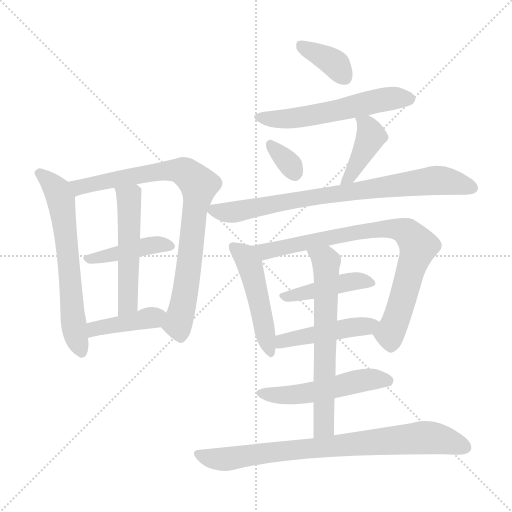
t = 0.00 s
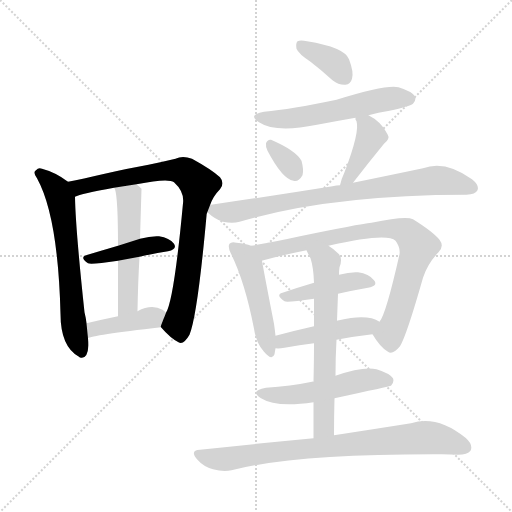
t = 2.38 s
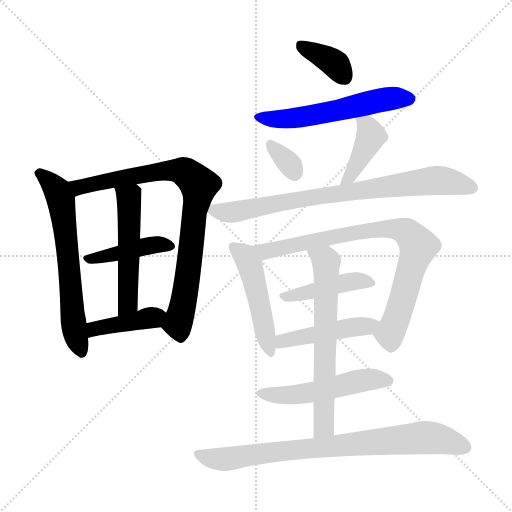
t = 4.76 s
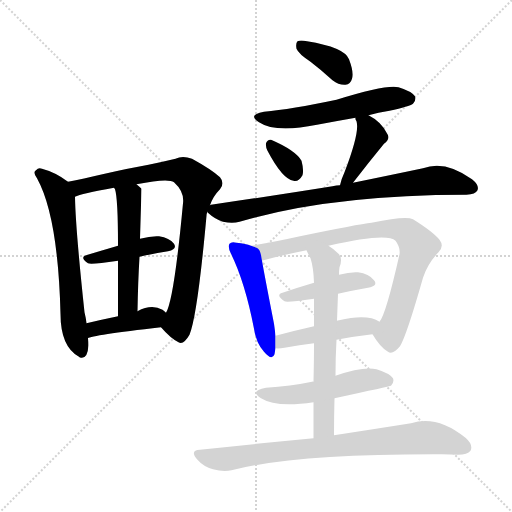
t = 7.14 s
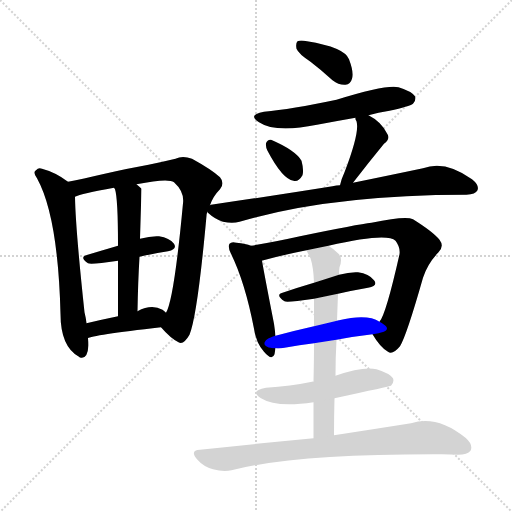
t = 9.52 s
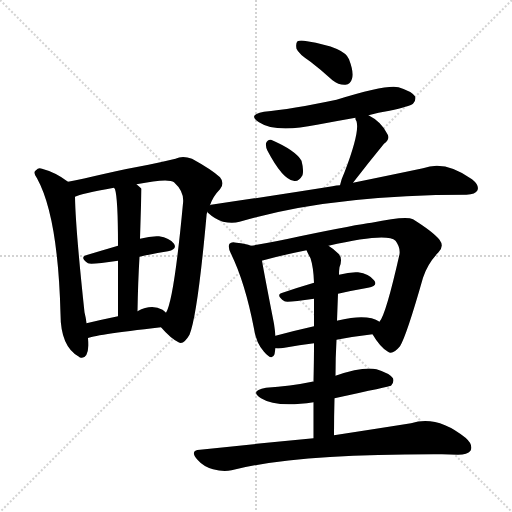
t = 11.90 s

The animated SVG that drew these frames (rendered in a browser with its animation timeline set to each time). Animation: 17 CSS @keyframes rules; one cycle of 11.90 s.

<svg version="1.1" viewBox="0 0 1024 1024" xmlns="http://www.w3.org/2000/svg">
  <g stroke="lightgray" stroke-dasharray="1,1" stroke-width="1" transform="scale(4, 4)">
    <line x1="0" y1="0" x2="256" y2="256"></line>
    <line x1="256" y1="0" x2="0" y2="256"></line>
    <line x1="128" y1="0" x2="128" y2="256"></line>
    <line x1="0" y1="128" x2="256" y2="128"></line>
  </g>
<g transform="scale(1, -1) translate(0, -900)">
   <style type="text/css">
    @keyframes keyframes0 {
      from {
       stroke: blue;
       stroke-dashoffset: 637;
       stroke-width: 128;
       }
       67% {
       animation-timing-function: step-end;
       stroke: blue;
       stroke-dashoffset: 0;
       stroke-width: 128;
       }
       to {
       stroke: black;
       stroke-width: 1024;
       }
       }
       #make-me-a-hanzi-animation-0 {
         animation: keyframes0 0.768392s both;
         animation-delay: 0.000000s;
         animation-timing-function: linear;
       }
    @keyframes keyframes1 {
      from {
       stroke: blue;
       stroke-dashoffset: 826;
       stroke-width: 128;
       }
       73% {
       animation-timing-function: step-end;
       stroke: blue;
       stroke-dashoffset: 0;
       stroke-width: 128;
       }
       to {
       stroke: black;
       stroke-width: 1024;
       }
       }
       #make-me-a-hanzi-animation-1 {
         animation: keyframes1 0.922201s both;
         animation-delay: 0.768392s;
         animation-timing-function: linear;
       }
    @keyframes keyframes2 {
      from {
       stroke: blue;
       stroke-dashoffset: 423;
       stroke-width: 128;
       }
       58% {
       animation-timing-function: step-end;
       stroke: blue;
       stroke-dashoffset: 0;
       stroke-width: 128;
       }
       to {
       stroke: black;
       stroke-width: 1024;
       }
       }
       #make-me-a-hanzi-animation-2 {
         animation: keyframes2 0.594238s both;
         animation-delay: 1.690592s;
         animation-timing-function: linear;
       }
    @keyframes keyframes3 {
      from {
       stroke: blue;
       stroke-dashoffset: 515;
       stroke-width: 128;
       }
       63% {
       animation-timing-function: step-end;
       stroke: blue;
       stroke-dashoffset: 0;
       stroke-width: 128;
       }
       to {
       stroke: black;
       stroke-width: 1024;
       }
       }
       #make-me-a-hanzi-animation-3 {
         animation: keyframes3 0.669108s both;
         animation-delay: 2.284831s;
         animation-timing-function: linear;
       }
    @keyframes keyframes4 {
      from {
       stroke: blue;
       stroke-dashoffset: 406;
       stroke-width: 128;
       }
       57% {
       animation-timing-function: step-end;
       stroke: blue;
       stroke-dashoffset: 0;
       stroke-width: 128;
       }
       to {
       stroke: black;
       stroke-width: 1024;
       }
       }
       #make-me-a-hanzi-animation-4 {
         animation: keyframes4 0.580404s both;
         animation-delay: 2.953939s;
         animation-timing-function: linear;
       }
    @keyframes keyframes5 {
      from {
       stroke: blue;
       stroke-dashoffset: 369;
       stroke-width: 128;
       }
       55% {
       animation-timing-function: step-end;
       stroke: blue;
       stroke-dashoffset: 0;
       stroke-width: 128;
       }
       to {
       stroke: black;
       stroke-width: 1024;
       }
       }
       #make-me-a-hanzi-animation-5 {
         animation: keyframes5 0.550293s both;
         animation-delay: 3.534342s;
         animation-timing-function: linear;
       }
    @keyframes keyframes6 {
      from {
       stroke: blue;
       stroke-dashoffset: 559;
       stroke-width: 128;
       }
       65% {
       animation-timing-function: step-end;
       stroke: blue;
       stroke-dashoffset: 0;
       stroke-width: 128;
       }
       to {
       stroke: black;
       stroke-width: 1024;
       }
       }
       #make-me-a-hanzi-animation-6 {
         animation: keyframes6 0.704915s both;
         animation-delay: 4.084635s;
         animation-timing-function: linear;
       }
    @keyframes keyframes7 {
      from {
       stroke: blue;
       stroke-dashoffset: 327;
       stroke-width: 128;
       }
       52% {
       animation-timing-function: step-end;
       stroke: blue;
       stroke-dashoffset: 0;
       stroke-width: 128;
       }
       to {
       stroke: black;
       stroke-width: 1024;
       }
       }
       #make-me-a-hanzi-animation-7 {
         animation: keyframes7 0.516113s both;
         animation-delay: 4.789551s;
         animation-timing-function: linear;
       }
    @keyframes keyframes8 {
      from {
       stroke: blue;
       stroke-dashoffset: 409;
       stroke-width: 128;
       }
       57% {
       animation-timing-function: step-end;
       stroke: blue;
       stroke-dashoffset: 0;
       stroke-width: 128;
       }
       to {
       stroke: black;
       stroke-width: 1024;
       }
       }
       #make-me-a-hanzi-animation-8 {
         animation: keyframes8 0.582845s both;
         animation-delay: 5.305664s;
         animation-timing-function: linear;
       }
    @keyframes keyframes9 {
      from {
       stroke: blue;
       stroke-dashoffset: 784;
       stroke-width: 128;
       }
       72% {
       animation-timing-function: step-end;
       stroke: blue;
       stroke-dashoffset: 0;
       stroke-width: 128;
       }
       to {
       stroke: black;
       stroke-width: 1024;
       }
       }
       #make-me-a-hanzi-animation-9 {
         animation: keyframes9 0.888021s both;
         animation-delay: 5.888509s;
         animation-timing-function: linear;
       }
    @keyframes keyframes10 {
      from {
       stroke: blue;
       stroke-dashoffset: 485;
       stroke-width: 128;
       }
       61% {
       animation-timing-function: step-end;
       stroke: blue;
       stroke-dashoffset: 0;
       stroke-width: 128;
       }
       to {
       stroke: black;
       stroke-width: 1024;
       }
       }
       #make-me-a-hanzi-animation-10 {
         animation: keyframes10 0.644694s both;
         animation-delay: 6.776530s;
         animation-timing-function: linear;
       }
    @keyframes keyframes11 {
      from {
       stroke: blue;
       stroke-dashoffset: 808;
       stroke-width: 128;
       }
       72% {
       animation-timing-function: step-end;
       stroke: blue;
       stroke-dashoffset: 0;
       stroke-width: 128;
       }
       to {
       stroke: black;
       stroke-width: 1024;
       }
       }
       #make-me-a-hanzi-animation-11 {
         animation: keyframes11 0.907552s both;
         animation-delay: 7.421224s;
         animation-timing-function: linear;
       }
    @keyframes keyframes12 {
      from {
       stroke: blue;
       stroke-dashoffset: 433;
       stroke-width: 128;
       }
       58% {
       animation-timing-function: step-end;
       stroke: blue;
       stroke-dashoffset: 0;
       stroke-width: 128;
       }
       to {
       stroke: black;
       stroke-width: 1024;
       }
       }
       #make-me-a-hanzi-animation-12 {
         animation: keyframes12 0.602376s both;
         animation-delay: 8.328776s;
         animation-timing-function: linear;
       }
    @keyframes keyframes13 {
      from {
       stroke: blue;
       stroke-dashoffset: 459;
       stroke-width: 128;
       }
       60% {
       animation-timing-function: step-end;
       stroke: blue;
       stroke-dashoffset: 0;
       stroke-width: 128;
       }
       to {
       stroke: black;
       stroke-width: 1024;
       }
       }
       #make-me-a-hanzi-animation-13 {
         animation: keyframes13 0.623535s both;
         animation-delay: 8.931152s;
         animation-timing-function: linear;
       }
    @keyframes keyframes14 {
      from {
       stroke: blue;
       stroke-dashoffset: 644;
       stroke-width: 128;
       }
       68% {
       animation-timing-function: step-end;
       stroke: blue;
       stroke-dashoffset: 0;
       stroke-width: 128;
       }
       to {
       stroke: black;
       stroke-width: 1024;
       }
       }
       #make-me-a-hanzi-animation-14 {
         animation: keyframes14 0.774089s both;
         animation-delay: 9.554688s;
         animation-timing-function: linear;
       }
    @keyframes keyframes15 {
      from {
       stroke: blue;
       stroke-dashoffset: 514;
       stroke-width: 128;
       }
       63% {
       animation-timing-function: step-end;
       stroke: blue;
       stroke-dashoffset: 0;
       stroke-width: 128;
       }
       to {
       stroke: black;
       stroke-width: 1024;
       }
       }
       #make-me-a-hanzi-animation-15 {
         animation: keyframes15 0.668294s both;
         animation-delay: 10.328776s;
         animation-timing-function: linear;
       }
    @keyframes keyframes16 {
      from {
       stroke: blue;
       stroke-dashoffset: 795;
       stroke-width: 128;
       }
       72% {
       animation-timing-function: step-end;
       stroke: blue;
       stroke-dashoffset: 0;
       stroke-width: 128;
       }
       to {
       stroke: black;
       stroke-width: 1024;
       }
       }
       #make-me-a-hanzi-animation-16 {
         animation: keyframes16 0.896973s both;
         animation-delay: 10.997070s;
         animation-timing-function: linear;
       }
</style>
<path d="M 136.0 536.5 Q 111.0 555.5 84.0 562.5 Q 77.0 565.5 72.0 559.5 Q 65.0 555.5 74.0 543.5 Q 116.0 467.5 121.0 272.5 Q 121.0 206.5 158.0 186.5 L 159.0 185.5 Q 175.0 179.5 177.0 209.5 Q 177.0 216.5 176.0 223.5 L 173.0 253.5 Q 172.0 263.5 169.0 275.5 Q 151.0 443.5 150.0 506.5 C 149.0 527.5 149.0 527.5 136.0 536.5 Z" fill="lightgray"></path> 
<path d="M 420.0 489.5 Q 426.0 507.5 440.0 521.5 Q 450.0 533.5 440.0 545.5 Q 424.0 560.5 384.0 582.5 Q 365.0 589.5 351.0 582.5 Q 326.0 576.5 297.0 570.5 Q 257.0 563.5 205.0 551.5 Q 166.0 542.5 136.0 536.5 C 107.0 530.5 121.0 497.5 150.0 506.5 Q 162.0 512.5 228.0 524.5 L 273.0 531.5 Q 337.0 544.5 348.0 535.5 Q 369.0 516.5 366.0 493.5 Q 348.0 300.5 332.0 274.5 C 321.0 246.5 321.0 246.5 322.0 245.5 Q 341.0 223.5 357.0 215.5 Q 367.0 209.5 379.0 230.5 Q 395.0 269.5 413.0 468.5 Q 413.0 472.5 415.0 476.5 L 420.0 489.5 Z" fill="lightgray"></path> 
<path d="M 279.0 386.5 Q 309.0 393.5 336.0 397.5 Q 355.0 401.5 348.0 412.5 Q 339.0 424.5 318.0 427.5 Q 302.0 428.5 280.0 422.5 L 236.0 408.5 Q 202.0 398.5 172.0 389.5 Q 159.0 385.5 176.0 373.5 Q 182.0 370.5 236.0 378.5 L 279.0 386.5 Z" fill="lightgray"></path> 
<path d="M 275.0 277.5 Q 276.0 335.5 279.0 386.5 L 280.0 422.5 Q 283.0 521.5 283.0 522.5 Q 279.0 526.5 273.0 531.5 C 250.0 551.5 217.0 552.5 228.0 524.5 Q 229.0 523.5 230.0 521.5 Q 236.0 503.5 236.0 408.5 L 236.0 378.5 Q 236.0 333.5 236.0 267.5 C 236.0 237.5 274.0 247.5 275.0 277.5 Z" fill="lightgray"></path> 
<path d="M 176.0 223.5 Q 182.0 229.5 322.0 245.5 C 352.0 248.5 354.0 254.5 332.0 274.5 Q 329.0 277.5 325.0 280.5 Q 303.0 292.5 275.0 277.5 L 236.0 267.5 Q 202.0 260.5 173.0 253.5 C 144.0 246.5 148.0 212.5 176.0 223.5 Z" fill="lightgray"></path> 
<path d="M 621.0 776.5 Q 642.0 760.5 665.0 739.5 Q 678.0 729.5 691.0 730.5 Q 701.0 731.5 704.0 742.5 Q 708.0 755.5 698.0 781.5 Q 689.0 805.5 614.0 817.5 Q 601.0 820.5 595.0 817.5 Q 591.0 813.5 593.0 802.5 Q 597.0 792.5 621.0 776.5 Z" fill="lightgray"></path> 
<path d="M 737.0 669.5 Q 756.0 675.5 779.0 678.5 Q 819.0 687.5 826.0 692.5 Q 833.0 699.5 830.0 707.5 Q 823.0 717.5 797.0 725.5 Q 773.0 731.5 673.0 700.5 Q 582.0 681.5 528.0 676.5 Q 494.0 670.5 518.0 655.5 Q 551.0 633.5 634.0 650.5 Q 671.0 657.5 711.0 664.5 L 737.0 669.5 Z" fill="lightgray"></path> 
<path d="M 535.0 598.5 Q 565.0 541.5 587.0 538.5 Q 597.0 535.5 605.0 549.5 Q 608.0 559.5 603.0 578.5 Q 591.0 599.5 542.0 620.5 Q 535.0 621.5 532.0 613.5 Q 531.0 606.5 535.0 598.5 Z" fill="lightgray"></path> 
<path d="M 706.0 534.5 Q 736.0 573.5 768.0 612.5 Q 781.0 622.5 775.0 631.5 Q 763.0 656.5 737.0 669.5 C 711.0 683.5 708.0 685.5 711.0 664.5 Q 710.0 661.5 713.0 657.5 Q 720.0 636.5 689.0 555.5 Q 682.0 540.5 680.0 529.5 C 673.0 500.5 688.0 510.5 706.0 534.5 Z" fill="lightgray"></path> 
<path d="M 680.0 529.5 Q 673.0 529.5 665.0 527.5 Q 553.0 509.5 422.0 490.5 Q 421.0 490.5 420.0 489.5 C 404.0 486.5 404.0 486.5 415.0 476.5 Q 415.0 475.5 417.0 473.5 Q 430.0 461.5 446.0 456.5 Q 465.0 452.5 479.0 456.5 Q 662.0 510.5 933.0 510.5 Q 951.0 511.5 955.0 519.5 Q 959.0 529.5 944.0 541.5 Q 890.0 580.5 846.0 563.5 Q 789.0 551.5 706.0 534.5 L 680.0 529.5 Z" fill="lightgray"></path> 
<path d="M 502.0 408.5 Q 492.0 412.5 473.0 414.5 Q 463.0 417.5 459.0 412.5 Q 455.0 406.5 462.0 392.5 Q 490.0 335.5 508.0 242.5 Q 512.0 214.5 528.0 196.5 Q 544.0 177.5 549.0 191.5 Q 550.0 197.5 551.0 203.5 L 551.0 228.5 Q 550.0 238.5 548.0 252.5 Q 529.0 349.5 524.0 378.5 C 520.0 402.5 520.0 402.5 502.0 408.5 Z" fill="lightgray"></path> 
<path d="M 745.0 231.5 Q 761.0 204.5 776.0 196.5 Q 785.0 189.5 800.0 207.5 Q 813.0 228.5 846.0 344.5 Q 855.0 372.5 877.0 395.5 Q 889.0 407.5 879.0 420.5 Q 866.0 436.5 826.0 461.5 Q 811.0 468.5 743.0 454.5 Q 716.0 451.5 600.0 427.5 Q 546.0 415.5 502.0 408.5 C 472.0 403.5 495.0 370.5 524.0 378.5 Q 524.0 379.5 527.0 379.5 Q 563.0 389.5 613.0 399.5 L 657.0 408.5 Q 774.0 435.5 791.0 418.5 Q 801.0 405.5 799.0 391.5 Q 772.0 271.5 759.0 256.5 C 746.0 230.5 744.0 232.5 745.0 231.5 Z" fill="lightgray"></path> 
<path d="M 676.0 312.5 Q 707.0 319.5 736.0 324.5 Q 757.0 328.5 748.0 339.5 Q 738.0 352.5 716.0 355.5 Q 700.0 356.5 678.0 350.5 L 628.0 334.5 Q 594.0 324.5 565.0 314.5 Q 550.0 310.5 569.0 297.5 Q 573.0 294.5 628.0 302.5 L 676.0 312.5 Z" fill="lightgray"></path> 
<path d="M 673.0 220.5 Q 710.0 227.5 745.0 231.5 C 775.0 235.5 785.0 242.5 759.0 256.5 Q 735.0 272.5 678.0 259.5 Q 675.0 259.5 674.0 258.5 L 628.0 247.5 Q 588.0 238.5 551.0 228.5 C 522.0 220.5 521.0 204.5 551.0 203.5 Q 558.0 202.5 569.0 204.5 Q 599.0 210.5 628.0 213.5 L 673.0 220.5 Z" fill="lightgray"></path> 
<path d="M 668.0 29.5 Q 668.0 68.5 669.0 103.5 L 671.0 148.5 Q 671.0 185.5 673.0 220.5 L 674.0 258.5 Q 675.0 286.5 676.0 312.5 L 678.0 350.5 Q 678.0 359.5 679.0 365.5 Q 686.0 383.5 677.0 392.5 Q 667.0 402.5 657.0 408.5 C 632.0 425.5 600.0 426.5 613.0 399.5 Q 616.0 392.5 621.0 383.5 Q 627.0 365.5 628.0 334.5 L 628.0 302.5 Q 628.0 281.5 628.0 247.5 L 628.0 213.5 Q 628.0 180.5 627.0 136.5 L 627.0 95.5 Q 627.0 62.5 627.0 23.5 C 627.0 -6.5 668.0 -0.5 668.0 29.5 Z" fill="lightgray"></path> 
<path d="M 669.0 103.5 Q 780.0 127.5 782.0 128.5 Q 789.0 135.5 786.0 143.5 Q 779.0 153.5 753.0 161.5 Q 726.0 167.5 671.0 148.5 L 627.0 136.5 Q 626.0 137.5 624.0 136.5 Q 581.0 127.5 532.0 124.5 Q 498.0 118.5 522.0 103.5 Q 552.0 84.5 627.0 95.5 L 669.0 103.5 Z" fill="lightgray"></path> 
<path d="M 627.0 23.5 Q 521.0 13.5 400.0 0.5 Q 379.0 -0.5 394.0 -18.5 Q 407.0 -33.5 426.0 -38.5 Q 447.0 -44.5 463.0 -40.5 Q 590.0 -7.5 884.0 -8.5 Q 900.0 -8.5 916.0 -9.5 Q 935.0 -9.5 941.0 -1.5 Q 947.0 10.5 931.0 24.5 Q 874.0 70.5 822.0 53.5 Q 759.0 43.5 668.0 29.5 L 627.0 23.5 Z" fill="lightgray"></path> 
      <clipPath id="make-me-a-hanzi-clip-0">
      <path d="M 136.0 536.5 Q 111.0 555.5 84.0 562.5 Q 77.0 565.5 72.0 559.5 Q 65.0 555.5 74.0 543.5 Q 116.0 467.5 121.0 272.5 Q 121.0 206.5 158.0 186.5 L 159.0 185.5 Q 175.0 179.5 177.0 209.5 Q 177.0 216.5 176.0 223.5 L 173.0 253.5 Q 172.0 263.5 169.0 275.5 Q 151.0 443.5 150.0 506.5 C 149.0 527.5 149.0 527.5 136.0 536.5 Z" fill="lightgray"></path>
      </clipPath>
      <path clip-path="url(#make-me-a-hanzi-clip-0)" d="M 79.0 552.5 L 106.0 528.5 L 122.0 500.5 L 145.0 263.5 L 164.0 191.5 " fill="none" id="make-me-a-hanzi-animation-0" stroke-dasharray="509 1018" stroke-linecap="round"></path>

      <clipPath id="make-me-a-hanzi-clip-1">
      <path d="M 420.0 489.5 Q 426.0 507.5 440.0 521.5 Q 450.0 533.5 440.0 545.5 Q 424.0 560.5 384.0 582.5 Q 365.0 589.5 351.0 582.5 Q 326.0 576.5 297.0 570.5 Q 257.0 563.5 205.0 551.5 Q 166.0 542.5 136.0 536.5 C 107.0 530.5 121.0 497.5 150.0 506.5 Q 162.0 512.5 228.0 524.5 L 273.0 531.5 Q 337.0 544.5 348.0 535.5 Q 369.0 516.5 366.0 493.5 Q 348.0 300.5 332.0 274.5 C 321.0 246.5 321.0 246.5 322.0 245.5 Q 341.0 223.5 357.0 215.5 Q 367.0 209.5 379.0 230.5 Q 395.0 269.5 413.0 468.5 Q 413.0 472.5 415.0 476.5 L 420.0 489.5 Z" fill="lightgray"></path>
      </clipPath>
      <path clip-path="url(#make-me-a-hanzi-clip-1)" d="M 143.0 533.5 L 166.0 526.5 L 293.0 553.5 L 350.0 559.5 L 371.0 555.5 L 397.0 529.5 L 372.0 320.5 L 355.0 252.5 L 361.0 233.5 " fill="none" id="make-me-a-hanzi-animation-1" stroke-dasharray="698 1396" stroke-linecap="round"></path>

      <clipPath id="make-me-a-hanzi-clip-2">
      <path d="M 279.0 386.5 Q 309.0 393.5 336.0 397.5 Q 355.0 401.5 348.0 412.5 Q 339.0 424.5 318.0 427.5 Q 302.0 428.5 280.0 422.5 L 236.0 408.5 Q 202.0 398.5 172.0 389.5 Q 159.0 385.5 176.0 373.5 Q 182.0 370.5 236.0 378.5 L 279.0 386.5 Z" fill="lightgray"></path>
      </clipPath>
      <path clip-path="url(#make-me-a-hanzi-clip-2)" d="M 175.0 381.5 L 303.0 409.5 L 339.0 407.5 " fill="none" id="make-me-a-hanzi-animation-2" stroke-dasharray="295 590" stroke-linecap="round"></path>

      <clipPath id="make-me-a-hanzi-clip-3">
      <path d="M 275.0 277.5 Q 276.0 335.5 279.0 386.5 L 280.0 422.5 Q 283.0 521.5 283.0 522.5 Q 279.0 526.5 273.0 531.5 C 250.0 551.5 217.0 552.5 228.0 524.5 Q 229.0 523.5 230.0 521.5 Q 236.0 503.5 236.0 408.5 L 236.0 378.5 Q 236.0 333.5 236.0 267.5 C 236.0 237.5 274.0 247.5 275.0 277.5 Z" fill="lightgray"></path>
      </clipPath>
      <path clip-path="url(#make-me-a-hanzi-clip-3)" d="M 238.0 520.5 L 258.0 504.5 L 260.0 436.5 L 257.0 302.5 L 252.0 286.5 L 241.0 276.5 " fill="none" id="make-me-a-hanzi-animation-3" stroke-dasharray="387 774" stroke-linecap="round"></path>

      <clipPath id="make-me-a-hanzi-clip-4">
      <path d="M 176.0 223.5 Q 182.0 229.5 322.0 245.5 C 352.0 248.5 354.0 254.5 332.0 274.5 Q 329.0 277.5 325.0 280.5 Q 303.0 292.5 275.0 277.5 L 236.0 267.5 Q 202.0 260.5 173.0 253.5 C 144.0 246.5 148.0 212.5 176.0 223.5 Z" fill="lightgray"></path>
      </clipPath>
      <path clip-path="url(#make-me-a-hanzi-clip-4)" d="M 179.0 232.5 L 189.0 242.5 L 322.0 269.5 " fill="none" id="make-me-a-hanzi-animation-4" stroke-dasharray="278 556" stroke-linecap="round"></path>

      <clipPath id="make-me-a-hanzi-clip-5">
      <path d="M 621.0 776.5 Q 642.0 760.5 665.0 739.5 Q 678.0 729.5 691.0 730.5 Q 701.0 731.5 704.0 742.5 Q 708.0 755.5 698.0 781.5 Q 689.0 805.5 614.0 817.5 Q 601.0 820.5 595.0 817.5 Q 591.0 813.5 593.0 802.5 Q 597.0 792.5 621.0 776.5 Z" fill="lightgray"></path>
      </clipPath>
      <path clip-path="url(#make-me-a-hanzi-clip-5)" d="M 601.0 809.5 L 666.0 775.5 L 690.0 744.5 " fill="none" id="make-me-a-hanzi-animation-5" stroke-dasharray="241 482" stroke-linecap="round"></path>

      <clipPath id="make-me-a-hanzi-clip-6">
      <path d="M 737.0 669.5 Q 756.0 675.5 779.0 678.5 Q 819.0 687.5 826.0 692.5 Q 833.0 699.5 830.0 707.5 Q 823.0 717.5 797.0 725.5 Q 773.0 731.5 673.0 700.5 Q 582.0 681.5 528.0 676.5 Q 494.0 670.5 518.0 655.5 Q 551.0 633.5 634.0 650.5 Q 671.0 657.5 711.0 664.5 L 737.0 669.5 Z" fill="lightgray"></path>
      </clipPath>
      <path clip-path="url(#make-me-a-hanzi-clip-6)" d="M 520.0 667.5 L 571.0 661.5 L 777.0 702.5 L 819.0 702.5 " fill="none" id="make-me-a-hanzi-animation-6" stroke-dasharray="431 862" stroke-linecap="round"></path>

      <clipPath id="make-me-a-hanzi-clip-7">
      <path d="M 535.0 598.5 Q 565.0 541.5 587.0 538.5 Q 597.0 535.5 605.0 549.5 Q 608.0 559.5 603.0 578.5 Q 591.0 599.5 542.0 620.5 Q 535.0 621.5 532.0 613.5 Q 531.0 606.5 535.0 598.5 Z" fill="lightgray"></path>
      </clipPath>
      <path clip-path="url(#make-me-a-hanzi-clip-7)" d="M 543.0 607.5 L 590.0 554.5 " fill="none" id="make-me-a-hanzi-animation-7" stroke-dasharray="199 398" stroke-linecap="round"></path>

      <clipPath id="make-me-a-hanzi-clip-8">
      <path d="M 706.0 534.5 Q 736.0 573.5 768.0 612.5 Q 781.0 622.5 775.0 631.5 Q 763.0 656.5 737.0 669.5 C 711.0 683.5 708.0 685.5 711.0 664.5 Q 710.0 661.5 713.0 657.5 Q 720.0 636.5 689.0 555.5 Q 682.0 540.5 680.0 529.5 C 673.0 500.5 688.0 510.5 706.0 534.5 Z" fill="lightgray"></path>
      </clipPath>
      <path clip-path="url(#make-me-a-hanzi-clip-8)" d="M 718.0 662.5 L 734.0 650.5 L 741.0 625.5 L 701.0 547.5 L 686.0 534.5 " fill="none" id="make-me-a-hanzi-animation-8" stroke-dasharray="281 562" stroke-linecap="round"></path>

      <clipPath id="make-me-a-hanzi-clip-9">
      <path d="M 680.0 529.5 Q 673.0 529.5 665.0 527.5 Q 553.0 509.5 422.0 490.5 Q 421.0 490.5 420.0 489.5 C 404.0 486.5 404.0 486.5 415.0 476.5 Q 415.0 475.5 417.0 473.5 Q 430.0 461.5 446.0 456.5 Q 465.0 452.5 479.0 456.5 Q 662.0 510.5 933.0 510.5 Q 951.0 511.5 955.0 519.5 Q 959.0 529.5 944.0 541.5 Q 890.0 580.5 846.0 563.5 Q 789.0 551.5 706.0 534.5 L 680.0 529.5 Z" fill="lightgray"></path>
      </clipPath>
      <path clip-path="url(#make-me-a-hanzi-clip-9)" d="M 424.0 480.5 L 464.0 475.5 L 660.0 511.5 L 860.0 538.5 L 898.0 537.5 L 945.0 524.5 " fill="none" id="make-me-a-hanzi-animation-9" stroke-dasharray="656 1312" stroke-linecap="round"></path>

      <clipPath id="make-me-a-hanzi-clip-10">
      <path d="M 502.0 408.5 Q 492.0 412.5 473.0 414.5 Q 463.0 417.5 459.0 412.5 Q 455.0 406.5 462.0 392.5 Q 490.0 335.5 508.0 242.5 Q 512.0 214.5 528.0 196.5 Q 544.0 177.5 549.0 191.5 Q 550.0 197.5 551.0 203.5 L 551.0 228.5 Q 550.0 238.5 548.0 252.5 Q 529.0 349.5 524.0 378.5 C 520.0 402.5 520.0 402.5 502.0 408.5 Z" fill="lightgray"></path>
      </clipPath>
      <path clip-path="url(#make-me-a-hanzi-clip-10)" d="M 467.0 407.5 L 489.0 389.5 L 500.0 369.5 L 539.0 196.5 " fill="none" id="make-me-a-hanzi-animation-10" stroke-dasharray="357 714" stroke-linecap="round"></path>

      <clipPath id="make-me-a-hanzi-clip-11">
      <path d="M 745.0 231.5 Q 761.0 204.5 776.0 196.5 Q 785.0 189.5 800.0 207.5 Q 813.0 228.5 846.0 344.5 Q 855.0 372.5 877.0 395.5 Q 889.0 407.5 879.0 420.5 Q 866.0 436.5 826.0 461.5 Q 811.0 468.5 743.0 454.5 Q 716.0 451.5 600.0 427.5 Q 546.0 415.5 502.0 408.5 C 472.0 403.5 495.0 370.5 524.0 378.5 Q 524.0 379.5 527.0 379.5 Q 563.0 389.5 613.0 399.5 L 657.0 408.5 Q 774.0 435.5 791.0 418.5 Q 801.0 405.5 799.0 391.5 Q 772.0 271.5 759.0 256.5 C 746.0 230.5 744.0 232.5 745.0 231.5 Z" fill="lightgray"></path>
      </clipPath>
      <path clip-path="url(#make-me-a-hanzi-clip-11)" d="M 509.0 405.5 L 531.0 396.5 L 756.0 442.5 L 792.0 442.5 L 818.0 432.5 L 837.0 407.5 L 780.0 233.5 L 783.0 213.5 " fill="none" id="make-me-a-hanzi-animation-11" stroke-dasharray="680 1360" stroke-linecap="round"></path>

      <clipPath id="make-me-a-hanzi-clip-12">
      <path d="M 676.0 312.5 Q 707.0 319.5 736.0 324.5 Q 757.0 328.5 748.0 339.5 Q 738.0 352.5 716.0 355.5 Q 700.0 356.5 678.0 350.5 L 628.0 334.5 Q 594.0 324.5 565.0 314.5 Q 550.0 310.5 569.0 297.5 Q 573.0 294.5 628.0 302.5 L 676.0 312.5 Z" fill="lightgray"></path>
      </clipPath>
      <path clip-path="url(#make-me-a-hanzi-clip-12)" d="M 567.0 305.5 L 701.0 336.5 L 740.0 333.5 " fill="none" id="make-me-a-hanzi-animation-12" stroke-dasharray="305 610" stroke-linecap="round"></path>

      <clipPath id="make-me-a-hanzi-clip-13">
      <path d="M 673.0 220.5 Q 710.0 227.5 745.0 231.5 C 775.0 235.5 785.0 242.5 759.0 256.5 Q 735.0 272.5 678.0 259.5 Q 675.0 259.5 674.0 258.5 L 628.0 247.5 Q 588.0 238.5 551.0 228.5 C 522.0 220.5 521.0 204.5 551.0 203.5 Q 558.0 202.5 569.0 204.5 Q 599.0 210.5 628.0 213.5 L 673.0 220.5 Z" fill="lightgray"></path>
      </clipPath>
      <path clip-path="url(#make-me-a-hanzi-clip-13)" d="M 555.0 209.5 L 565.0 218.5 L 751.0 252.5 " fill="none" id="make-me-a-hanzi-animation-13" stroke-dasharray="331 662" stroke-linecap="round"></path>

      <clipPath id="make-me-a-hanzi-clip-14">
      <path d="M 668.0 29.5 Q 668.0 68.5 669.0 103.5 L 671.0 148.5 Q 671.0 185.5 673.0 220.5 L 674.0 258.5 Q 675.0 286.5 676.0 312.5 L 678.0 350.5 Q 678.0 359.5 679.0 365.5 Q 686.0 383.5 677.0 392.5 Q 667.0 402.5 657.0 408.5 C 632.0 425.5 600.0 426.5 613.0 399.5 Q 616.0 392.5 621.0 383.5 Q 627.0 365.5 628.0 334.5 L 628.0 302.5 Q 628.0 281.5 628.0 247.5 L 628.0 213.5 Q 628.0 180.5 627.0 136.5 L 627.0 95.5 Q 627.0 62.5 627.0 23.5 C 627.0 -6.5 668.0 -0.5 668.0 29.5 Z" fill="lightgray"></path>
      </clipPath>
      <path clip-path="url(#make-me-a-hanzi-clip-14)" d="M 621.0 398.5 L 651.0 379.5 L 652.0 372.5 L 648.0 52.5 L 633.0 31.5 " fill="none" id="make-me-a-hanzi-animation-14" stroke-dasharray="516 1032" stroke-linecap="round"></path>

      <clipPath id="make-me-a-hanzi-clip-15">
      <path d="M 669.0 103.5 Q 780.0 127.5 782.0 128.5 Q 789.0 135.5 786.0 143.5 Q 779.0 153.5 753.0 161.5 Q 726.0 167.5 671.0 148.5 L 627.0 136.5 Q 626.0 137.5 624.0 136.5 Q 581.0 127.5 532.0 124.5 Q 498.0 118.5 522.0 103.5 Q 552.0 84.5 627.0 95.5 L 669.0 103.5 Z" fill="lightgray"></path>
      </clipPath>
      <path clip-path="url(#make-me-a-hanzi-clip-15)" d="M 524.0 115.5 L 565.0 108.5 L 596.0 110.5 L 728.0 139.5 L 778.0 137.5 " fill="none" id="make-me-a-hanzi-animation-15" stroke-dasharray="386 772" stroke-linecap="round"></path>

      <clipPath id="make-me-a-hanzi-clip-16">
      <path d="M 627.0 23.5 Q 521.0 13.5 400.0 0.5 Q 379.0 -0.5 394.0 -18.5 Q 407.0 -33.5 426.0 -38.5 Q 447.0 -44.5 463.0 -40.5 Q 590.0 -7.5 884.0 -8.5 Q 900.0 -8.5 916.0 -9.5 Q 935.0 -9.5 941.0 -1.5 Q 947.0 10.5 931.0 24.5 Q 874.0 70.5 822.0 53.5 Q 759.0 43.5 668.0 29.5 L 627.0 23.5 Z" fill="lightgray"></path>
      </clipPath>
      <path clip-path="url(#make-me-a-hanzi-clip-16)" d="M 397.0 -9.5 L 447.0 -18.5 L 564.0 -1.5 L 845.0 24.5 L 884.0 21.5 L 930.0 5.5 " fill="none" id="make-me-a-hanzi-animation-16" stroke-dasharray="667 1334" stroke-linecap="round"></path>

</g>
</svg>
